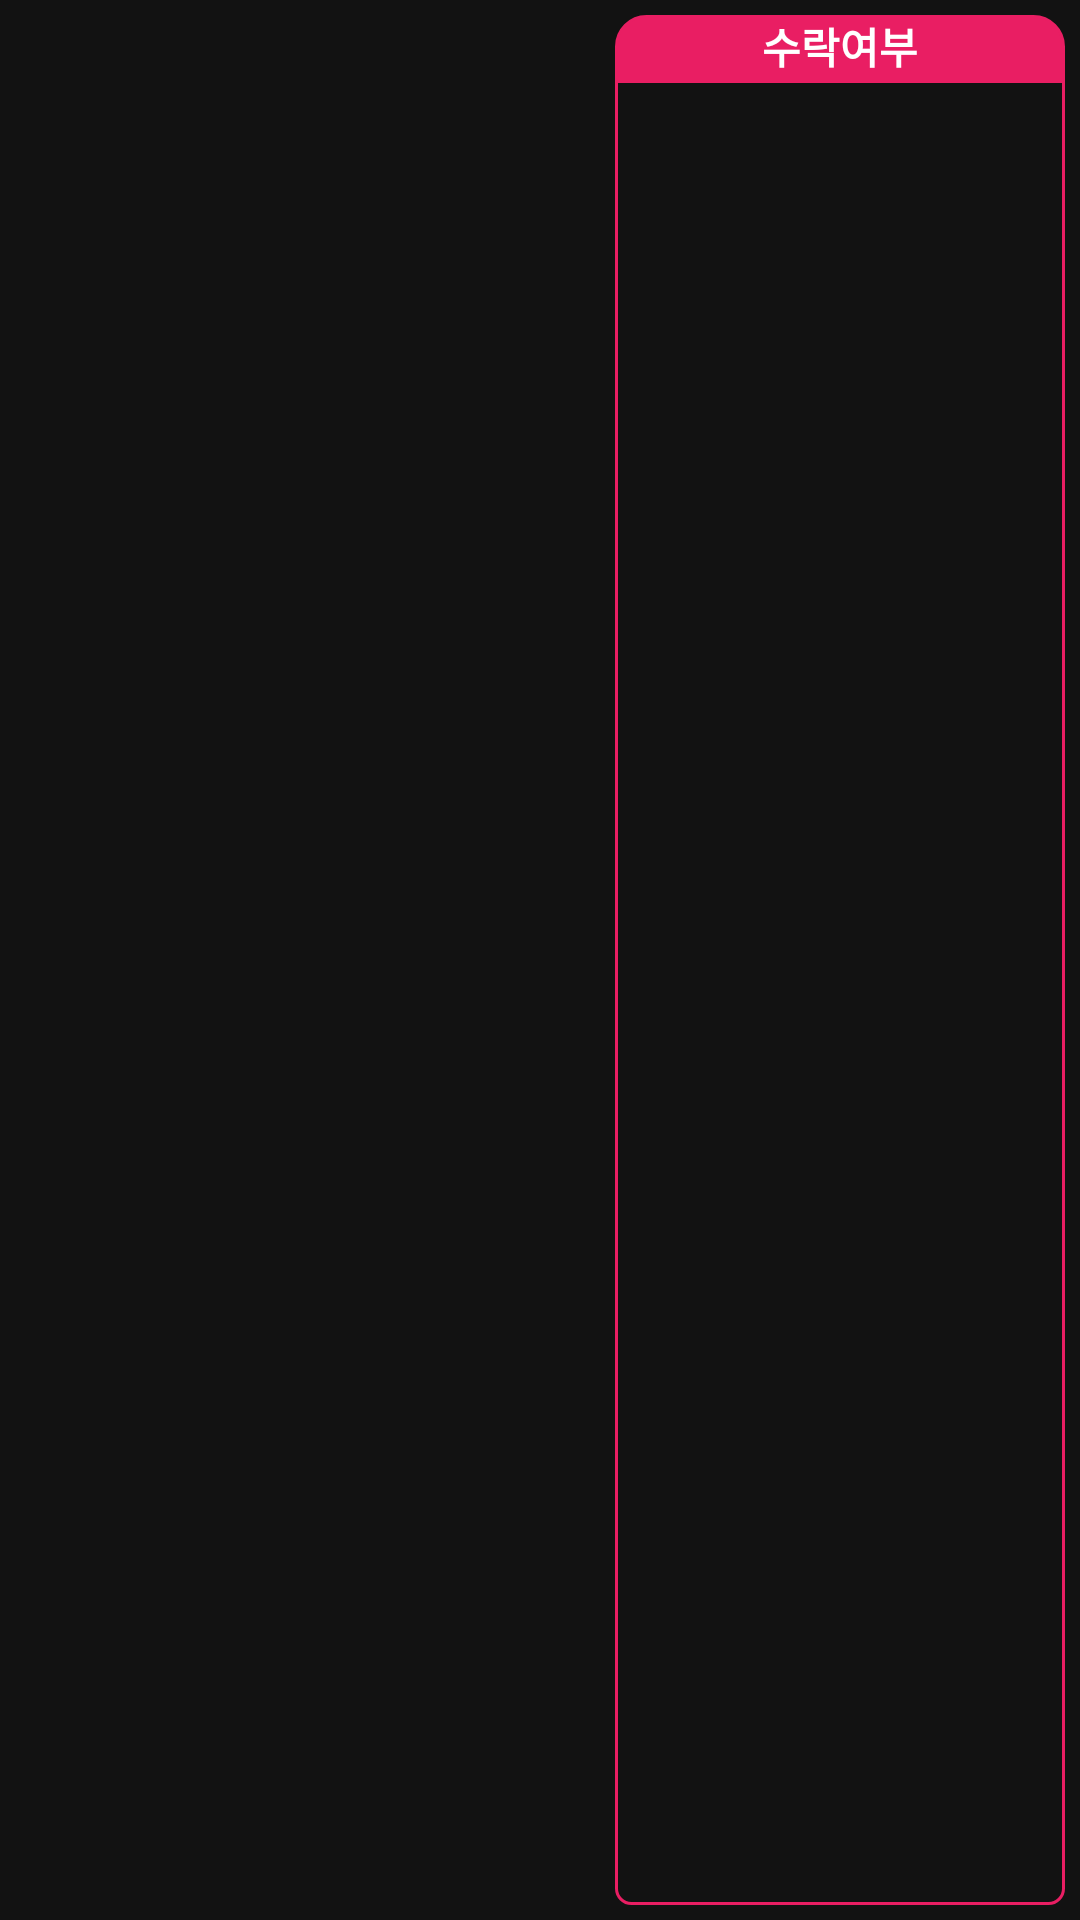

Write the Android layout XML for this screen, with the resource values it uses.
<!-- AndroidManifest.xml: application theme AppTheme -->
<!-- res/layout/choicemy.xml -->
<?xml version="1.0" encoding="utf-8"?>
<LinearLayout xmlns:android="http://schemas.android.com/apk/res/android"
    xmlns:tools="http://schemas.android.com/tools"
    android:layout_width="match_parent"
    android:layout_height="wrap_content"
    android:gravity="right"
    android:orientation="vertical">

    <LinearLayout
        android:layout_width="150dp"
        android:layout_height="match_parent"
        android:layout_margin="5dp"
        android:layout_weight="1"
        android:orientation="vertical">

        <LinearLayout
            android:layout_width="match_parent"
            android:layout_height="wrap_content"
            android:background="@drawable/shape5"
            android:orientation="vertical">

            <TextView
                android:id="@+id/tvChoiceMy"
                android:layout_width="match_parent"
                android:layout_height="wrap_content"
                android:gravity="center"
                android:text="수락여부"
                android:textColor="@color/White"
                android:textStyle="bold" />
        </LinearLayout>

        <LinearLayout
            android:id="@+id/LilChoiceBack"
            android:layout_width="match_parent"
            android:layout_height="match_parent"
            android:background="@drawable/shape11"
            android:gravity="center"
            android:orientation="vertical">

            <ImageView
                android:id="@+id/cvChoiceMy"
                android:layout_width="50dp"
                android:layout_height="50dp"
                android:layout_margin="10dp"
                tools:src="@tools:sample/avatars" />

        </LinearLayout>

    </LinearLayout>

</LinearLayout>
<!-- resources referenced by this layout -->
<resources>
  <color name="White">#FFFFFF</color>
  <!-- drawable shape11 (drawable) -->
  <?xml version="1.0" encoding="utf-8"?>
  <shape
      xmlns:android="http://schemas.android.com/apk/res/android"
      android:shape="rectangle">
  
      
      <solid android:color="#00FFFFFF" />
  
      
      <padding
          android:bottom="1dp"
          android:right="1dp"
          android:left="1dp"/>
  
      
      <stroke
          android:width="1dp"
          android:color="@color/appThemeColor" />
      <corners
          android:bottomLeftRadius="5dp"
          android:bottomRightRadius="5dp"
          android:topLeftRadius="0dp"
          android:topRightRadius="0dp" />
  
  </shape>
  <!-- drawable shape5 (drawable) -->
  <?xml version="1.0" encoding="utf-8"?>
  <shape
      xmlns:android="http://schemas.android.com/apk/res/android"
      android:shape="rectangle">
  
      
      <solid android:color="@color/appThemeColor" />
  
      
      <padding
          android:bottom="1dp"
          android:right="1dp"
          android:left="1dp"/>
  
      
      <stroke
          android:width="1dp"
          android:color="@color/appThemeColor" />
      <corners
  
          android:topLeftRadius="10dp"
          android:topRightRadius="10dp" />
  
  </shape>
  <style name="AppTheme" parent="Theme.MaterialComponents.NoActionBar">
          <item name="colorPrimary">@color/colorPrimary</item>
          <item name="colorPrimaryDark">@color/colorPrimaryDark</item>
          <item name="colorAccent">@color/appThemeColor</item>
          <item name="color">@color/appThemeColor</item>
      </style>
  <color name="appThemeColor">#E91E63</color>
  <color name="colorPrimary">#6200EE</color>
  <color name="colorPrimaryDark">#3700B3</color>
</resources>
